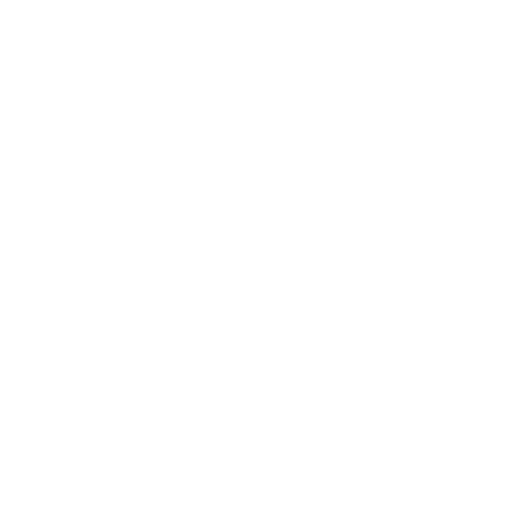
t = 0.00 s
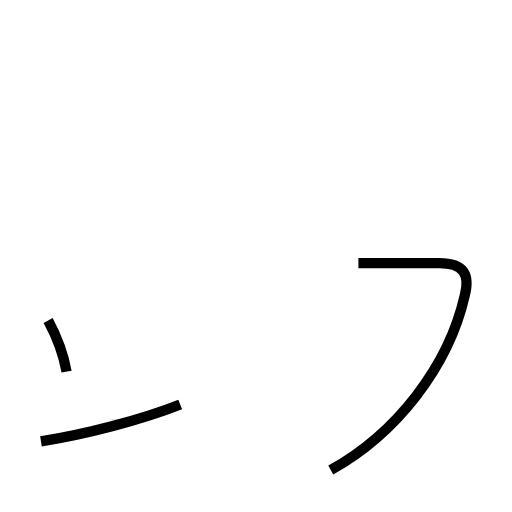
t = 1.63 s
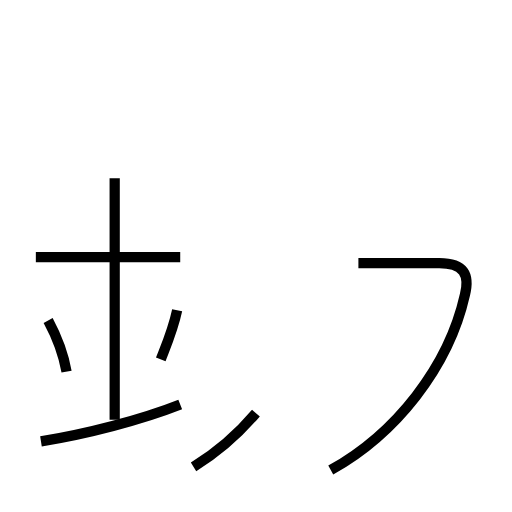
t = 3.16 s
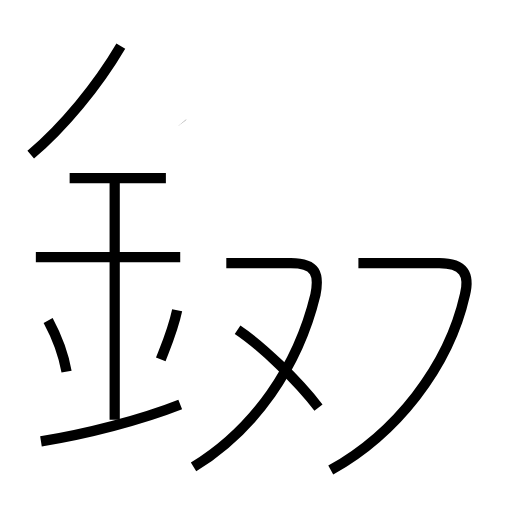
t = 4.91 s
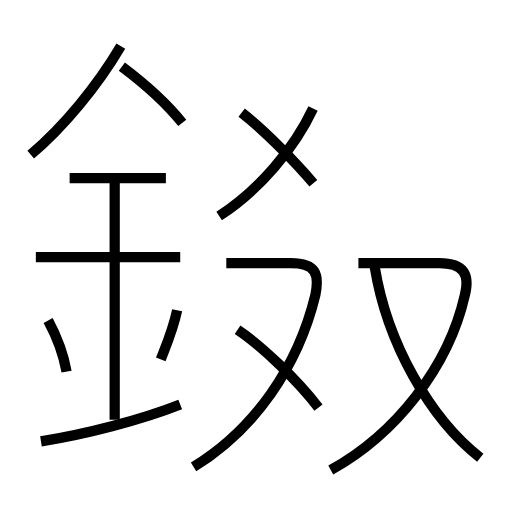
t = 6.52 s
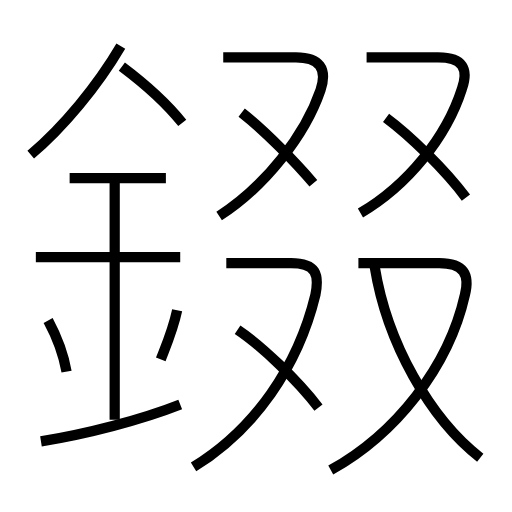
t = 8.12 s

The animated SVG that drew these frames (rendered in a browser with its animation timeline set to each time). Animation: 16 SMIL elements (animate=16); one cycle of 8.12 s.

<?xml version='1.0' encoding='utf-8'?>
<svg viewBox="0.0 -6.0 50.0 50.0" version="1.1" xmlns="http://www.w3.org/2000/svg"><rect x="-1000" y="-1000" width="2000" height="2000" stroke="white" fill="white" /><g style="fill:none;stroke:#000000;stroke-width:1"><path d="M 32.3 1.9 C 38.6 -1.6 43.8 -8.1 45.4 -15.2 C 45.9 -17.2 45.3 -18.3 42.9 -18.3 L 35.0 -18.3 " transform="translate(0.0 38.0)" stroke-dasharray="34.99647866440917" stroke-dashoffset="34.99647866440917"><animate attributeName="stroke-dashoffset" from="34.99647866440917" to="0" dur="1.049894359932275s" begin="0s" fill="freeze" /></path><path d="M 4.0 -0.9 C 8.4 -1.6 13.8 -3.0 17.6 -4.5 " transform="translate(0.0 38.0)" stroke-dasharray="14.092268216194011" stroke-dashoffset="14.092268216194011"><animate attributeName="stroke-dashoffset" from="14.092268216194011" to="0" dur="0.42276804648582034s" begin="1.049894359932275s" fill="freeze" /></path><path d="M 6.5 -7.7 C 6.2 -9.4 5.4 -11.4 4.7 -12.7 " transform="translate(0.0 38.0)" stroke-dasharray="5.333552439271821" stroke-dashoffset="5.333552439271821"><animate attributeName="stroke-dashoffset" from="5.333552439271821" to="0" dur="0.16000657317815462s" begin="1.4726624064180953s" fill="freeze" /></path><path d="M 11.2 -3.0 L 11.2 -26.6 " transform="translate(0.0 38.0)" stroke-dasharray="23.6" stroke-dashoffset="23.6"><animate attributeName="stroke-dashoffset" from="23.6" to="0" dur="0.708s" begin="1.63266897959625s" fill="freeze" /></path><path d="M 15.7 -8.9 C 16.2 -10.2 16.9 -11.8 17.3 -13.7 " transform="translate(0.0 38.0)" stroke-dasharray="5.066458465567247" stroke-dashoffset="5.066458465567247"><animate attributeName="stroke-dashoffset" from="5.066458465567247" to="0" dur="0.1519937539670174s" begin="2.34066897959625s" fill="freeze" /></path><path d="M 17.6 -18.9 L 3.5 -18.9 " transform="translate(0.0 38.0)" stroke-dasharray="14.100000000000001" stroke-dashoffset="14.100000000000001"><animate attributeName="stroke-dashoffset" from="14.100000000000001" to="0" dur="0.42300000000000004s" begin="2.492662733563267s" fill="freeze" /></path><path d="M 18.9 1.6 C 24.9 -2.1 29.1 -8.2 30.8 -15.2 C 31.2 -17.2 30.9 -18.3 28.4 -18.3 L 22.1 -18.3 " transform="translate(0.0 38.0)" stroke-dasharray="32.30026716339841" stroke-dashoffset="32.30026716339841"><animate attributeName="stroke-dashoffset" from="32.30026716339841" to="0" dur="0.9690080149019522s" begin="2.915662733563267s" fill="freeze" /></path><path d="M 31.1 -4.2 C 29.1 -6.8 25.6 -10.2 23.2 -11.8 " transform="translate(0.0 38.0)" stroke-dasharray="10.998919097738765" stroke-dashoffset="10.998919097738765"><animate attributeName="stroke-dashoffset" from="10.998919097738765" to="0" dur="0.32996757293216294s" begin="3.8846707484652194s" fill="freeze" /></path><path d="M 16.2 -26.6 L 6.8 -26.6 " transform="translate(0.0 38.0)" stroke-dasharray="9.399999999999999" stroke-dashoffset="9.399999999999999"><animate attributeName="stroke-dashoffset" from="9.399999999999999" to="0" dur="0.282s" begin="4.214638321397382s" fill="freeze" /></path><path d="M 3.0 -28.9 C 6.2 -31.6 9.5 -35.6 11.8 -39.5 " transform="translate(0.0 38.0)" stroke-dasharray="13.836144581889453" stroke-dashoffset="13.836144581889453"><animate attributeName="stroke-dashoffset" from="13.836144581889453" to="0" dur="0.41508433745668355s" begin="4.496638321397382s" fill="freeze" /></path><path d="M 17.8 -32.0 C 16.2 -34.0 13.9 -36.0 11.9 -37.5 " transform="translate(0.0 38.0)" stroke-dasharray="8.08570636453405" stroke-dashoffset="8.08570636453405"><animate attributeName="stroke-dashoffset" from="8.08570636453405" to="0" dur="0.24257119093602147s" begin="4.911722658854066s" fill="freeze" /></path><path d="M 46.9 0.7 C 42.0 -3.1 37.8 -10.5 36.6 -17.9 " transform="translate(0.0 38.0)" stroke-dasharray="21.710802635117947" stroke-dashoffset="21.710802635117947"><animate attributeName="stroke-dashoffset" from="21.710802635117947" to="0" dur="0.6513240790535384s" begin="5.154293849790087s" fill="freeze" /></path><path d="M 30.6 -26.1 C 28.9 -28.1 25.9 -31.2 23.6 -33.0 " transform="translate(0.0 38.0)" stroke-dasharray="9.842184478730555" stroke-dashoffset="9.842184478730555"><animate attributeName="stroke-dashoffset" from="9.842184478730555" to="0" dur="0.29526553436191666s" begin="5.805617928843626s" fill="freeze" /></path><path d="M 21.4 -22.9 C 25.9 -25.8 29.8 -30.8 31.3 -35.2 C 32.0 -37.3 31.2 -38.4 28.9 -38.4 L 21.8 -38.4 " transform="translate(0.0 38.0)" stroke-dasharray="28.185772971617638" stroke-dashoffset="28.185772971617638"><animate attributeName="stroke-dashoffset" from="28.185772971617638" to="0" dur="0.8455731891485291s" begin="6.100883463205543s" fill="freeze" /></path><path d="M 45.5 -24.7 C 43.5 -27.4 40.0 -30.8 37.7 -32.5 " transform="translate(0.0 38.0)" stroke-dasharray="11.061711781851265" stroke-dashoffset="11.061711781851265"><animate attributeName="stroke-dashoffset" from="11.061711781851265" to="0" dur="0.33185135345553796s" begin="6.946456652354072s" fill="freeze" /></path><path d="M 35.2 -23.2 C 39.8 -25.9 43.6 -30.6 45.1 -35.3 C 45.8 -37.3 45.2 -38.4 42.8 -38.4 L 35.8 -38.4" transform="translate(0.0 38.0)" stroke-dasharray="27.886413724041642" stroke-dashoffset="27.886413724041642"><animate attributeName="stroke-dashoffset" from="27.886413724041642" to="0" dur="0.8365924117212492s" begin="7.27830800580961s" fill="freeze" /></path></g></svg>
